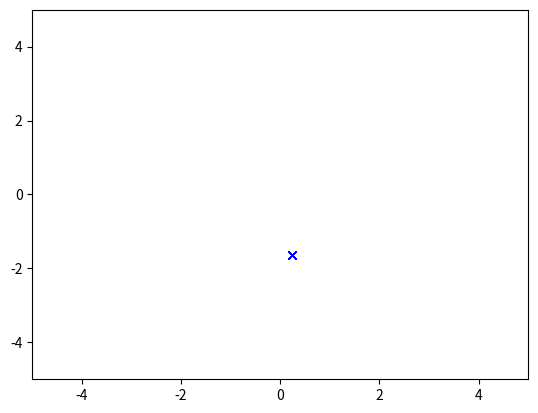

Reproduce this figure in Python.
#### THIS CODE WAS ORIGINALLY SOURCED AT: https://learnwithpanda.com/2020/04/08/python-code-of-particle-swarm-optimization-pso-algorithm/?opanda_confirm=1&opanda_lead=1038&opanda_code=7fcc27870a26ed5496c70f3f5bf26b77
#### SOME CHANGES WERE MADE FOR EDUCATIONAL PURPOSES
#### Dao, S.D. 2020 “Python Code of Particle Swarm Optimization (PSO) Algorithm”, Research Note, online at: https://learnwithpanda.com/2020/04/08/python-code-of-particle-swarm-optimization-pso-algorithm/

import random
import math
import matplotlib.pyplot as plt
#------------------------------------------------------------------------------
# TO CUSTOMIZE THIS PSO CODE TO SOLVE UNCONSTRAINED OPTIMIZATION PROBLEMS, CHANGE THE PARAMETERS IN THIS SECTION ONLY:
# THE FOLLOWING PARAMETERS MUST BE CHANGED.
def objective_function(x):
    y = 3*(1-x[0])**2*math.exp(-x[0]**2 - (x[1]+1)**2) - 10*(x[0]/5 - x[0]**3 - x[1]**5)*math.exp(-x[0]**2 - x[1]**2) -1/3*math.exp(-(x[0]+1)**2 - x[1]**2);
    return y
 
bounds=[(-3,3),(-3,3)]   # upper and lower bounds of variables
nv = 2                   # number of variables
mm = -1                   # if minimization problem, mm = -1; if maximization problem, mm = 1
 
# THE FOLLOWING PARAMETERS ARE OPTINAL.
particle_size=100         # number of particles
iterations=200           # max number of iterations
w=0.85                    # inertia constant
c1=1                    # cognative constant
c2=2                     # social constant
# END OF THE CUSTOMIZATION SECTION
#------------------------------------------------------------------------------    
class Particle:
    def __init__(self,bounds):
        self.particle_position=[]                     # particle position
        self.particle_velocity=[]                     # particle velocity
        self.local_best_particle_position=[]          # best position of the particle
        self.fitness_local_best_particle_position= initial_fitness  # initial objective function value of the best particle position
        self.fitness_particle_position=initial_fitness             # objective function value of the particle position
 
        for i in range(nv):
            self.particle_position.append(random.uniform(bounds[i][0],bounds[i][1])) # generate random initial position
            self.particle_velocity.append(random.uniform(-1,1)) # generate random initial velocity
 
    def evaluate(self,objective_function):
        self.fitness_particle_position=objective_function(self.particle_position)
        if mm == -1:
            if self.fitness_particle_position < self.fitness_local_best_particle_position:
                self.local_best_particle_position=self.particle_position                  # update the local best
                self.fitness_local_best_particle_position=self.fitness_particle_position  # update the fitness of the local best
        if mm == 1:
            if self.fitness_particle_position > self.fitness_local_best_particle_position:
                self.local_best_particle_position=self.particle_position                  # update the local best
                self.fitness_local_best_particle_position=self.fitness_particle_position  # update the fitness of the local best
 
    def update_velocity(self,global_best_particle_position, myw):
        for i in range(nv):
            r1=random.random()
            r2=random.random()
 
            cognitive_velocity = c1*r1*(self.local_best_particle_position[i] - self.particle_position[i])
            social_velocity = c2*r2*(global_best_particle_position[i] - self.particle_position[i])
            self.particle_velocity[i] = myw*self.particle_velocity[i]+ cognitive_velocity + social_velocity
 
    def update_position(self,bounds):
        for i in range(nv):
            self.particle_position[i]=self.particle_position[i]+self.particle_velocity[i]
 
            # check and repair to satisfy the upper bounds
            if self.particle_position[i]>bounds[i][1]:
                self.particle_position[i]=bounds[i][1]
            # check and repair to satisfy the lower bounds
            if self.particle_position[i] < bounds[i][0]:
                self.particle_position[i]=bounds[i][0]
                 
class PSO():
    def __init__(self,objective_function,bounds,particle_size,iterations):
 
        fitness_global_best_particle_position=initial_fitness
        global_best_particle_position=[]
        myw = 0.9
 
        swarm_particle=[]
        for i in range(particle_size):
            swarm_particle.append(Particle(bounds))
        A=[]
        for i in range(iterations):
            print("Iteration: {}".format(i))
            print("Viscosity: {}".format(myw))
            for j in range(particle_size):
                swarm_particle[j].evaluate(objective_function)
 
                if mm ==-1:
                    if swarm_particle[j].fitness_particle_position < fitness_global_best_particle_position:
                        global_best_particle_position = list(swarm_particle[j].particle_position)
                        fitness_global_best_particle_position = float(swarm_particle[j].fitness_particle_position)
                if mm ==1:
                    if swarm_particle[j].fitness_particle_position > fitness_global_best_particle_position:
                        global_best_particle_position = list(swarm_particle[j].particle_position)
                        fitness_global_best_particle_position = float(swarm_particle[j].fitness_particle_position)
            for j in range(particle_size):
                swarm_particle[j].update_velocity(global_best_particle_position, myw)
                swarm_particle[j].update_position(bounds)
            
            myw = myw - 0.002
            swarm_pos_x = list(map(lambda par: par.particle_position[0], swarm_particle))
            swarm_pos_y = list(map(lambda par: par.particle_position[1], swarm_particle))

            plt.clf()
                
            A.append(fitness_global_best_particle_position) # record the best fitness
            plt.axis([-5,5,-5,5])
            plt.plot(swarm_pos_x, swarm_pos_y, 'bx');plt.pause(0.01)

        plt.show()
            
             
        print('Optimal solution:', global_best_particle_position)
        print('Objective function value:', fitness_global_best_particle_position)
        print('Evolutionary process of the objective function value:')
        #plt.plot(A)
#------------------------------------------------------------------------------
if mm == -1:
    initial_fitness = float("inf") # for minimization problem
if mm == 1:
    initial_fitness = -float("inf") # for maximization problem
#------------------------------------------------------------------------------   
# Main PSO         
PSO(objective_function,bounds,particle_size,iterations)